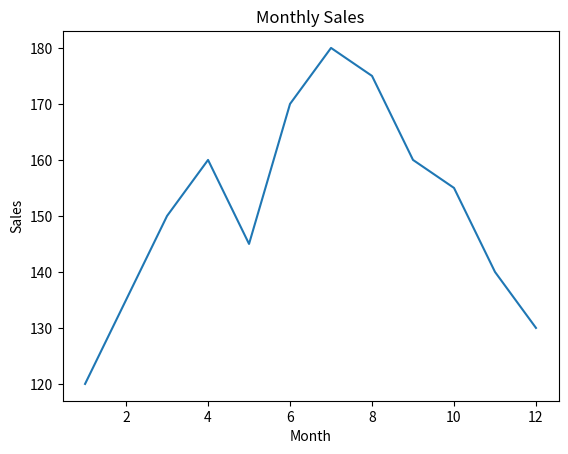

Here is the Python script that generated this plot:
import matplotlib.pyplot as plt
sales = [120, 135, 150, 160, 145, 170, 180, 175, 160, 155, 140, 130]
months=list(range(1,13))
plt.plot(months, sales, label="Monthly Sales")
plt.xlabel("Month")
plt.ylabel("Sales")
plt.title("Monthly Sales")
plt.show()
